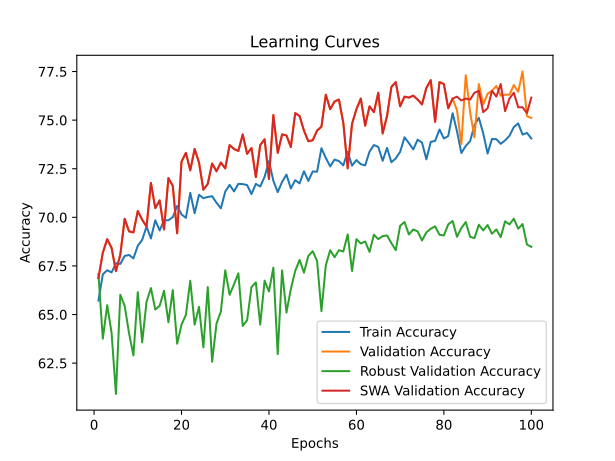

The file beside this chart, header and first rows:
time; train_accuracy; train_loss; valid_accuracy; valid_loss; valid_accuracy_robust; valid_accuracy_swa; valid_accuracy_robust_swa
19,0923; 65,7179; 1,4928; 66,8828; 1,1525; 67,0690; 66,8828; 67,0690
39,5687; 67,0662; 1,2523; 68,1796; 0,9886; 63,7586; 68,1796; 63,7586
58,9915; 67,2784; 1,2400; 68,8778; 0,9065; 65,4828; 68,8778; 65,4828
78,8982; 67,1660; 1,2408; 68,4289; 0,8820; 64,0690; 68,4289; 64,0690
99,9946; 67,6404; 1,2231; 67,2319; 0,9308; 60,9138; 67,2319; 60,9138
121,8036; 67,6030; 1,2270; 68,0798; 0,8906; 66,0172; 68,0798; 66,0172
143,3226; 68,0150; 1,2110; 69,9252; 0,8471; 65,4483; 69,9252; 65,4483
165,6114; 68,0649; 1,2034; 69,2768; 0,8473; 64,0345; 69,2768; 64,0345
187,8729; 67,8901; 1,1972; 69,2269; 0,8432; 62,8966; 69,2269; 62,8966
210,5301; 68,5393; 1,1983; 70,3242; 0,8021; 66,1552; 70,3242; 66,1552
232,7557; 68,8390; 1,1923; 69,8753; 0,8413; 63,5690; 69,8753; 63,5690
255,0560; 69,5256; 1,1750; 69,5262; 0,8336; 65,6552; 69,5262; 65,6552
276,9478; 68,9139; 1,1810; 71,7706; 0,7885; 66,3621; 71,7706; 66,3621
295,9065; 69,8502; 1,1679; 70,4738; 0,7954; 65,2586; 70,4738; 65,2586
307,6531; 69,3258; 1,1826; 70,8728; 0,7836; 65,4483; 70,8728; 65,4483
321,2632; 69,8502; 1,1646; 69,3766; 0,8275; 66,2241; 69,3766; 66,2241
341,8721; 69,8502; 1,1569; 72,0200; 0,7874; 64,6034; 72,0200; 64,6034
361,7361; 70,0125; 1,1601; 71,6209; 0,7456; 66,2586; 71,6209; 66,2586
382,0470; 70,5868; 1,1558; 69,1771; 0,7888; 63,5000; 69,1771; 63,5000
403,0615; 70,1498; 1,1663; 72,8678; 0,7631; 64,4828; 72,8678; 64,4828
424,4742; 69,9750; 1,1608; 73,3167; 0,7437; 64,9828; 73,3167; 64,9828
445,7328; 71,2609; 1,1412; 72,4190; 0,7441; 66,7414; 72,4190; 66,7414
468,0505; 70,2122; 1,1617; 73,5162; 0,7434; 64,4828; 73,5162; 64,4828
490,3168; 71,1610; 1,1497; 72,8180; 0,7440; 65,3966; 72,8180; 65,3966
512,1284; 70,9863; 1,1433; 71,4214; 0,7634; 63,3103; 71,4214; 63,3103
533,6093; 71,0487; 1,1411; 71,7207; 0,7396; 66,4138; 71,7207; 66,4138
554,9239; 71,0861; 1,1391; 72,7681; 0,7702; 62,5690; 72,7681; 62,5690
576,6662; 70,7491; 1,1450; 72,3691; 0,7831; 64,5345; 72,3691; 64,5345
597,6227; 70,4619; 1,1453; 72,8180; 0,7479; 65,1552; 72,8180; 65,1552
615,6555; 71,3233; 1,1466; 72,5187; 0,7491; 67,2759; 72,5187; 67,2759
627,4686; 71,6729; 1,1259; 73,7157; 0,7287; 66,0172; 73,7157; 66,0172
642,0680; 71,3358; 1,1455; 73,5162; 0,7277; 66,5517; 73,5162; 66,5517
660,7949; 71,7228; 1,1289; 73,4165; 0,7178; 67,1207; 73,4165; 67,1207
680,3742; 71,7104; 1,1388; 74,2643; 0,7172; 64,4138; 74,2643; 64,4138
699,5072; 71,6604; 1,1414; 73,2668; 0,7275; 64,7069; 73,2668; 64,7069
718,9827; 71,1985; 1,1391; 73,5661; 0,7326; 66,4138; 73,5661; 66,4138
738,5362; 71,7228; 1,1316; 72,0698; 0,7626; 66,6552; 72,0698; 66,6552
758,8308; 71,5855; 1,1313; 73,7157; 0,7334; 64,4828; 73,7157; 64,4828
779,1901; 72,0849; 1,1290; 74,0150; 0,7227; 66,7414; 74,0150; 66,7414
801,7832; 72,8964; 1,1117; 71,9701; 0,7441; 66,1897; 71,9701; 66,1897
824,1235; 71,8851; 1,1251; 75,2618; 0,7120; 67,4138; 75,2618; 67,4138
846,6016; 71,2984; 1,1445; 73,3167; 0,7280; 62,9655; 73,3167; 62,9655
869,4072; 71,8227; 1,1341; 74,2643; 0,7157; 67,2759; 74,2643; 67,2759
891,8870; 72,1973; 1,1229; 74,2145; 0,7137; 65,1034; 74,2145; 65,1034
914,7361; 71,4856; 1,1319; 73,6160; 0,7281; 66,3103; 73,6160; 66,3103
934,7495; 71,9101; 1,1290; 75,3616; 0,6743; 67,2414; 75,3616; 67,2414
946,7520; 71,7478; 1,1344; 75,2120; 0,6802; 67,8103; 75,2120; 67,8103
958,7715; 72,3720; 1,1244; 74,4638; 0,6772; 67,1552; 74,4638; 67,1552
978,6548; 71,8727; 1,1344; 73,9152; 0,7041; 68,0172; 73,9152; 68,0172
998,1889; 72,3596; 1,1247; 73,9651; 0,7239; 68,2586; 73,9651; 68,2586
1018,0885; 72,3471; 1,1237; 74,4638; 0,6918; 67,7586; 74,4638; 67,7586
1038,1742; 73,5581; 1,0929; 74,6633; 0,7168; 65,1724; 74,6633; 65,1724
1058,9590; 73,0587; 1,1191; 76,3092; 0,6915; 67,5345; 76,3092; 67,5345
1080,3978; 72,6217; 1,1161; 75,5611; 0,6869; 68,3103; 75,5611; 68,3103
1101,4795; 72,9713; 1,1151; 75,9601; 0,6632; 67,9483; 75,9601; 67,9483
1123,7791; 72,8964; 1,1068; 76,0599; 0,6811; 68,3103; 76,0599; 68,3103
1146,2242; 72,6717; 1,1168; 74,8628; 0,6943; 68,2414; 74,8628; 68,2414
1168,5745; 73,3708; 1,0973; 72,5187; 0,7246; 69,1207; 72,5187; 69,1207
1190,6681; 72,6592; 1,1128; 74,8130; 0,7060; 67,2414; 74,8130; 67,2414
1212,6733; 72,9463; 1,1113; 75,5611; 0,6758; 68,8793; 75,5611; 68,8793
... 40 more rows
